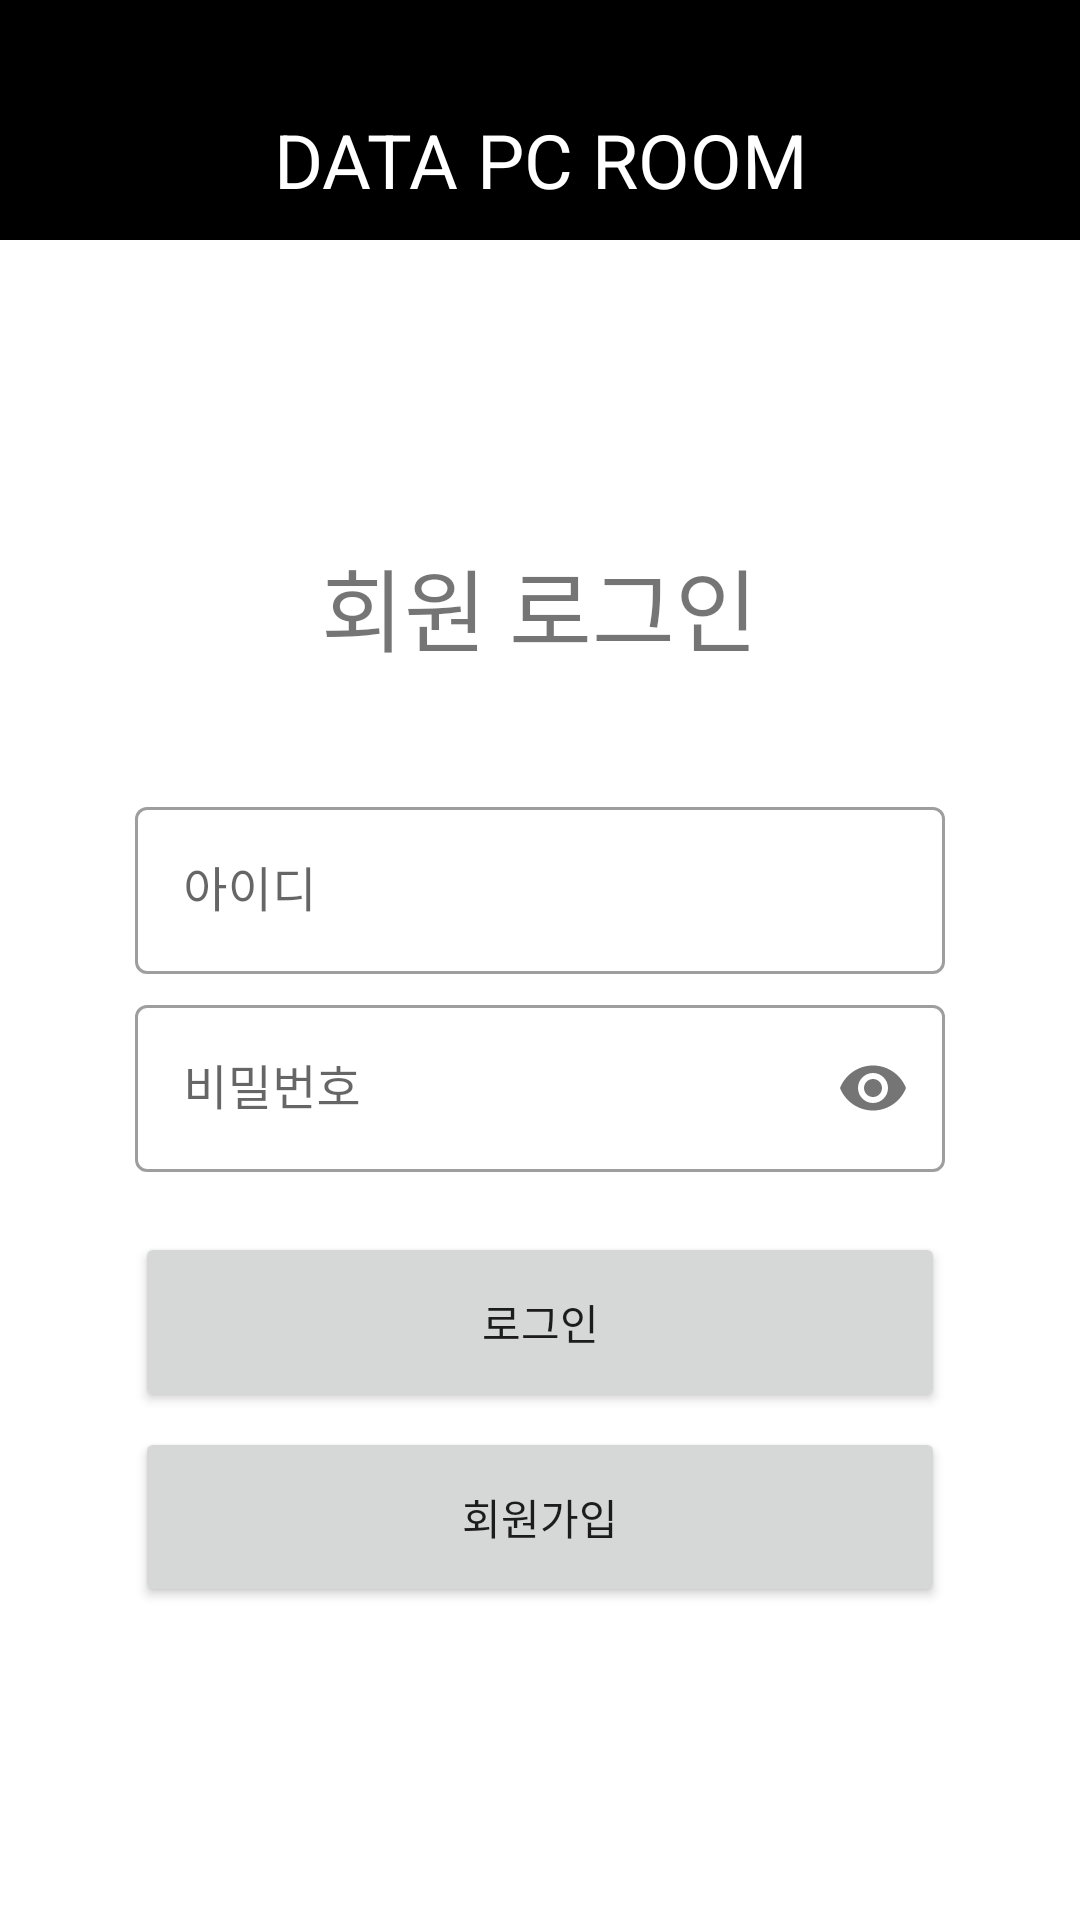

Produce the Android XML layout that renders to this screen, including the resource entries it uses.
<!-- AndroidManifest.xml: application theme Theme.PcRoomApp -->
<!-- res/layout/activity_login.xml -->
<?xml version="1.0" encoding="utf-8"?>
<LinearLayout xmlns:android="http://schemas.android.com/apk/res/android"
    xmlns:app="http://schemas.android.com/apk/res-auto"
    xmlns:tools="http://schemas.android.com/tools"
    android:layout_width="match_parent"
    android:layout_height="match_parent"
    tools:context=".LoginActivity.LoginActivity"
    android:orientation="vertical">

    <androidx.constraintlayout.widget.ConstraintLayout
        android:id="@+id/constraintLayout"
        android:layout_width="match_parent"
        android:layout_height="80dp"
        android:background="#000000"
        app:layout_constraintTop_toTopOf="parent">

        <TextView
            android:layout_width="wrap_content"
            android:layout_height="wrap_content"
            android:text="DATA PC ROOM"
            android:textColor="@color/white"
            android:textSize="25sp"
            android:layout_marginBottom="10dp"
            app:layout_constraintBottom_toBottomOf="parent"
            app:layout_constraintEnd_toEndOf="parent"
            app:layout_constraintStart_toStartOf="parent"/>

    </androidx.constraintlayout.widget.ConstraintLayout>

    <TextView
        android:layout_marginTop="100dp"
        android:layout_width="wrap_content"
        android:layout_height="wrap_content"
        android:text="회원 로그인"
        android:textSize="30sp"
        android:layout_gravity="center"/>

    <com.google.android.material.textfield.TextInputLayout
        android:layout_marginTop="40dp"
        android:layout_width="270dp"
        android:layout_height="wrap_content"
        style="@style/Widget.MaterialComponents.TextInputLayout.OutlinedBox"
        android:layout_gravity="center">
        <com.google.android.material.textfield.TextInputEditText
            android:id="@+id/idArea"
            android:layout_width="match_parent"
            android:layout_height="wrap_content"
            android:privateImeOptions="defaultInputmode=english"
            android:hint="아이디" />
    </com.google.android.material.textfield.TextInputLayout>

    <com.google.android.material.textfield.TextInputLayout
        android:layout_marginTop="5dp"
        android:layout_width="270dp"
        android:layout_height="wrap_content"
        style="@style/Widget.MaterialComponents.TextInputLayout.OutlinedBox"
        app:passwordToggleEnabled="true"
        android:layout_gravity="center">
        <com.google.android.material.textfield.TextInputEditText
            android:id="@+id/passwordArea"
            android:layout_width="match_parent"
            android:layout_height="wrap_content"
            android:hint="비밀번호"
            android:inputType="textPassword"/>
    </com.google.android.material.textfield.TextInputLayout>

    <androidx.appcompat.widget.AppCompatButton
        android:id="@+id/signInBtn"
        android:layout_marginTop="20dp"
        android:layout_width="270dp"
        android:layout_height="60dp"
        android:layout_gravity="center"
        android:text="로그인"/>

    <androidx.appcompat.widget.AppCompatButton
        android:id="@+id/signUpBtn"
        android:layout_marginTop="5dp"
        android:layout_width="270dp"
        android:layout_height="60dp"
        android:layout_gravity="center"
        android:text="회원가입"/>


</LinearLayout>
<!-- resources referenced by this layout -->
<resources>
  <style name="Theme.PcRoomApp" parent="Theme.MaterialComponents.DayNight.NoActionBar" />
  <!-- not gathered from this repository: default colours our renderer supplied (Android Studio template values) -->
  <color name="white">#FFFFFFFF</color>
</resources>
